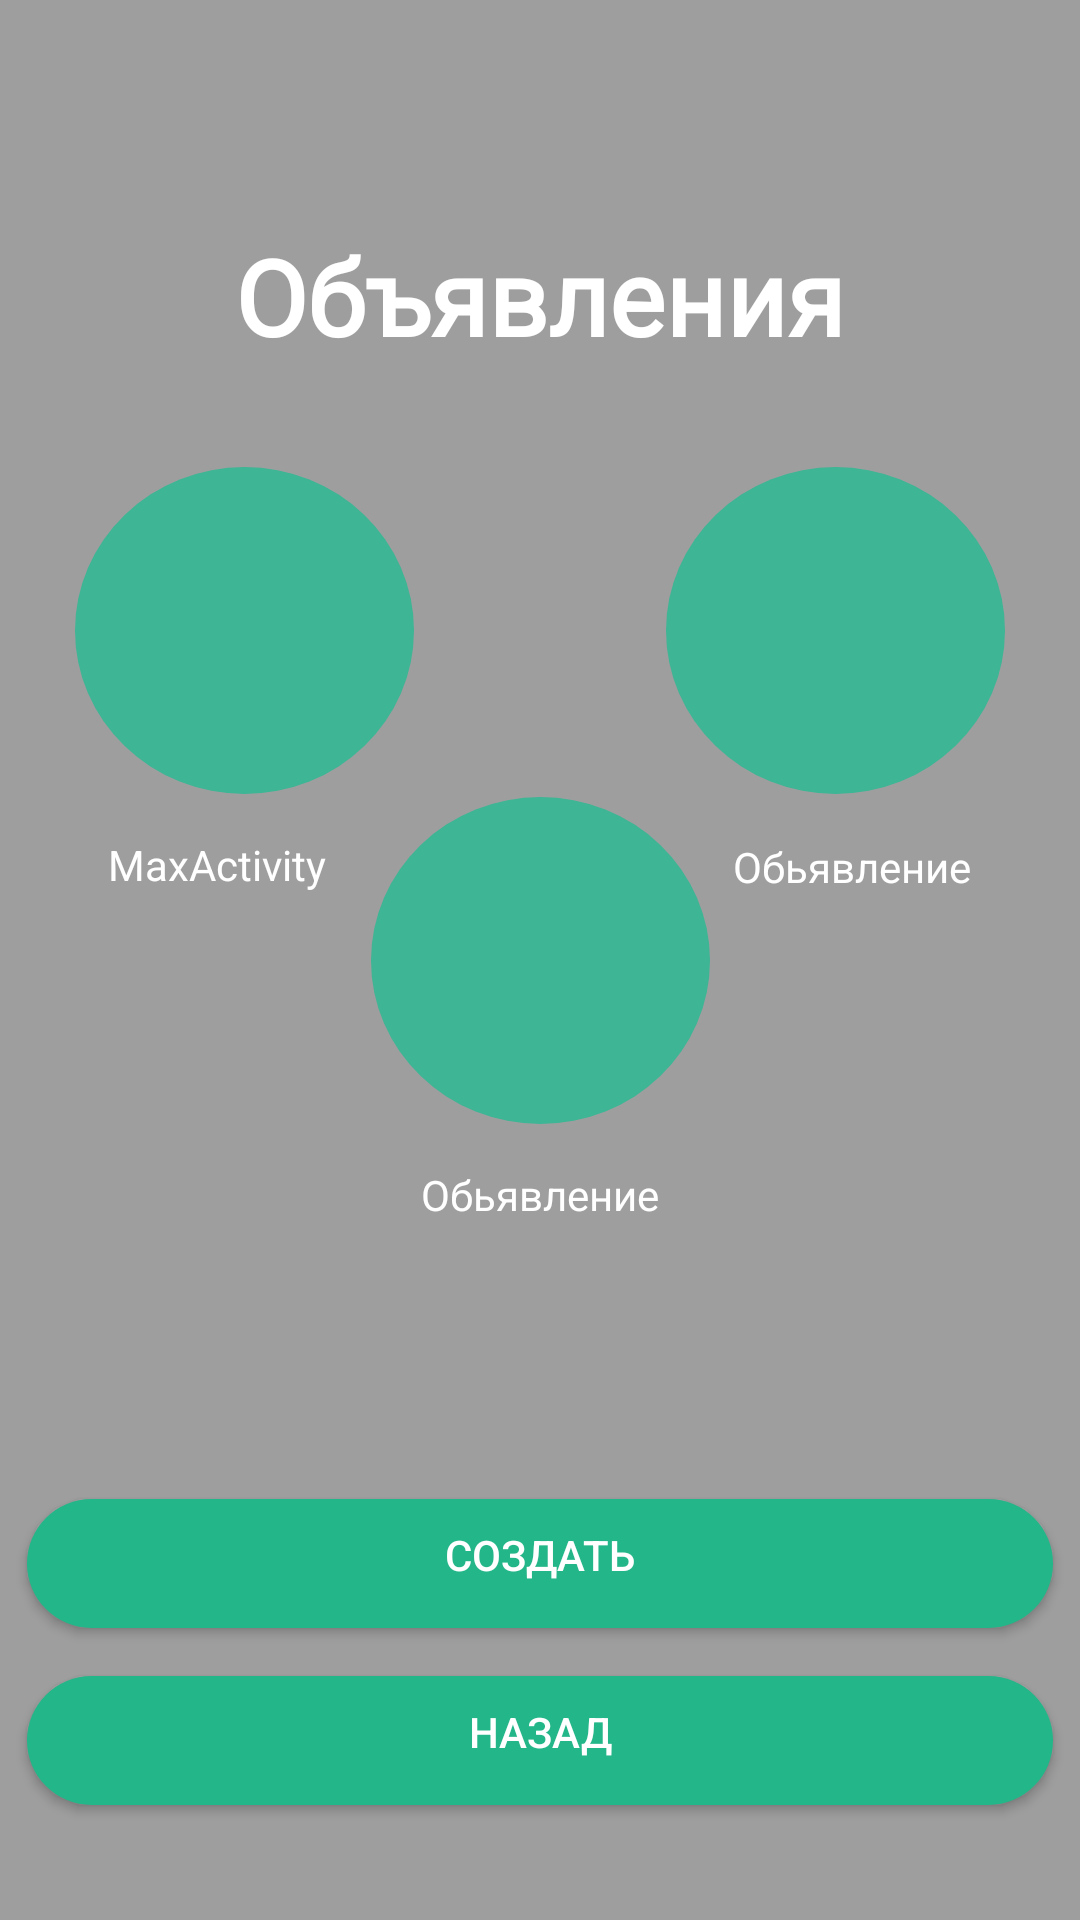

Android layout source for this screen:
<!-- AndroidManifest.xml: application theme Theme.MyApplication -->
<!-- res/layout/activity_ob.xml -->
<?xml version="1.0" encoding="utf-8"?>
<androidx.constraintlayout.widget.ConstraintLayout xmlns:android="http://schemas.android.com/apk/res/android"
    xmlns:app="http://schemas.android.com/apk/res-auto"
    xmlns:tools="http://schemas.android.com/tools"
    android:layout_width="match_parent"
    android:layout_height="match_parent"
    android:background="#9E9E9E"
    android:backgroundTint="#9E9E9E"
    tools:context=".ObActivity">

    <TextView
        android:id="@+id/textView7"
        android:layout_width="wrap_content"
        android:layout_height="wrap_content"
        android:text="Обьявление"
        android:textColor="@color/white"
        app:layout_constraintBottom_toBottomOf="parent"
        app:layout_constraintLeft_toLeftOf="parent"
        app:layout_constraintRight_toRightOf="parent"
        app:layout_constraintTop_toTopOf="parent"
        app:layout_constraintVertical_bias="0.626" />

    <Button
        android:id="@+id/button5"
        android:layout_width="350dp"
        android:layout_height="55dp"
        android:backgroundTint="#23B688"
        android:text="назад"
        android:background="@drawable/btn"
        android:textColor="@color/white"
        app:layout_constraintBottom_toBottomOf="parent"
        app:layout_constraintEnd_toEndOf="parent"
        app:layout_constraintStart_toStartOf="parent"
        app:layout_constraintTop_toTopOf="parent"
        app:layout_constraintVertical_bias="0.945" />

    <Button
        android:id="@+id/btncreate"
        android:layout_width="350dp"
        android:layout_height="55dp"
        android:backgroundTint="#23B688"
        android:text="Создать"
        android:textColor="@color/white"
        android:background="@drawable/btn"
        app:layout_constraintBottom_toBottomOf="parent"
        app:layout_constraintEnd_toEndOf="parent"
        app:layout_constraintHorizontal_bias="0.503"
        app:layout_constraintStart_toStartOf="parent"
        app:layout_constraintTop_toTopOf="parent"
        app:layout_constraintVertical_bias="0.844" />

    <TextView
        android:id="@+id/textView8"
        android:layout_width="wrap_content"
        android:layout_height="wrap_content"
        android:text="Объявления"
        android:textSize="35dp"
        android:textColor="@color/white"
        android:textStyle="bold"
        android:fontFamily="@font/montserrat"
        app:layout_constraintBottom_toBottomOf="parent"
        app:layout_constraintLeft_toLeftOf="parent"
        app:layout_constraintRight_toRightOf="parent"
        app:layout_constraintTop_toTopOf="parent"
        app:layout_constraintVertical_bias="0.127" />

    <TextView
        android:id="@+id/textView6"
        android:layout_width="wrap_content"
        android:layout_height="wrap_content"
        android:text="Обьявление"
        android:textColor="@color/white"
        app:layout_constraintBottom_toBottomOf="parent"
        app:layout_constraintHorizontal_bias="0.871"
        app:layout_constraintLeft_toLeftOf="parent"
        app:layout_constraintRight_toRightOf="parent"
        app:layout_constraintTop_toTopOf="parent"
        app:layout_constraintVertical_bias="0.45" />

    <TextView
        android:id="@+id/textView5"
        android:layout_width="wrap_content"
        android:layout_height="wrap_content"
        android:text="MaxActivity"
        android:textColor="@color/white"
        app:layout_constraintBottom_toBottomOf="parent"
        app:layout_constraintHorizontal_bias="0.125"
        app:layout_constraintLeft_toLeftOf="parent"
        app:layout_constraintRight_toRightOf="parent"
        app:layout_constraintTop_toTopOf="parent"
        app:layout_constraintVertical_bias="0.449" />

    <ImageButton
        android:id="@+id/imageButton"
        android:layout_width="137dp"
        android:layout_height="129dp"
        android:backgroundTint="#9E9E9E"
        app:layout_constraintBottom_toBottomOf="parent"
        app:layout_constraintEnd_toEndOf="parent"
        app:layout_constraintHorizontal_bias="0.941"
        app:layout_constraintStart_toStartOf="parent"
        app:layout_constraintTop_toTopOf="parent"
        app:layout_constraintVertical_bias="0.285"
        app:srcCompat="@drawable/cirqle_button" />

    <ImageButton
        android:id="@+id/imgbtn1"
        android:layout_width="137dp"
        android:layout_height="129dp"
        android:backgroundTint="#9E9E9E"
        app:layout_constraintBottom_toBottomOf="parent"
        app:layout_constraintEnd_toEndOf="parent"
        app:layout_constraintHorizontal_bias="0.058"
        app:layout_constraintStart_toStartOf="parent"
        app:layout_constraintTop_toTopOf="parent"
        app:layout_constraintVertical_bias="0.285"
        app:srcCompat="@drawable/cirqle_button" />

    <ImageButton
        android:id="@+id/imageButton3"
        android:layout_width="137dp"
        android:layout_height="129dp"
        android:backgroundTint="#9E9E9E"
        app:layout_constraintBottom_toBottomOf="parent"
        app:layout_constraintEnd_toEndOf="parent"
        app:layout_constraintStart_toStartOf="parent"
        app:layout_constraintTop_toTopOf="parent"
        app:srcCompat="@drawable/cirqle_button" />

</androidx.constraintlayout.widget.ConstraintLayout>
<!-- resources referenced by this layout -->
<resources>
  <!-- drawable btn (drawable) -->
  <?xml version="1.0" encoding="utf-8"?>
  <inset xmlns:android="http://schemas.android.com/apk/res/android"
      android:insetBottom="6dp"
      android:insetLeft="4dp"
      android:insetRight="4dp"
      android:insetTop="6dp">
      <ripple android:color="?attr/colorControlHighlight">
          <item>
              <shape android:shape="rectangle"
                  android:tint="#FF3EB595">
                  <corners android:radius="100dp"/>
                  <solid android:color="#FF3EB595"/>
                  <padding android:bottom="6dp"/>
              </shape>
          </item>
      </ripple>
  </inset>
  <!-- drawable cirqle_button (drawable) -->
  <shape xmlns:android="http://schemas.android.com/apk/res/android"
      android:shape="oval">
  
      <solid android:color="#3EB595" />
      <corners
          android:bottomLeftRadius="20dp"
          android:bottomRightRadius="20dp"
          android:topLeftRadius="20dp"
          android:topRightRadius="20dp" />
  
  </shape>
  <style name="Theme.MyApplication" parent="Theme.MaterialComponents.DayNight.NoActionBar">
          
          <item name="colorPrimary">#3EB595</item>
          <item name="colorPrimaryVariant">@color/black</item>
          <item name="colorOnPrimary">@color/white</item>
          
          <item name="colorSecondary">@color/teal_200</item>
          <item name="colorSecondaryVariant">@color/teal_700</item>
          <item name="colorOnSecondary">@color/black</item>
          
          <item name="android:statusBarColor" tools:targetApi="l">?attr/colorPrimaryVariant</item>
          
      </style>
  <!-- not gathered from this repository: default colours our renderer supplied (Android Studio template values) -->
  <color name="teal_200">#FF03DAC5</color>
  <color name="teal_700">#FF018786</color>
  <color name="black">#FF000000</color>
  <color name="white">#FFFFFFFF</color>
</resources>
